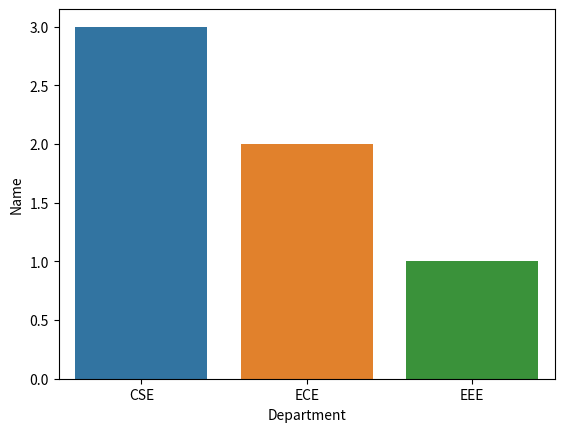

Python code for this plot:
import pandas as pd
import seaborn as sns
import matplotlib.pyplot as plt
data = {
    "Name": ["Asha", "Arun", "Binu", "Devi", "Anu", "Jithu"],
    "Department": ["CSE", "ECE", "CSE", "EEE", "CSE", "ECE"]
}
df = pd.DataFrame(data)
sns.countplot(x="Department", data=df, hue="Department")
plt.xlabel('Department')
plt.ylabel('Name')
plt.show()
# p = sns.countplot(x="Department", data=df, hue="Name")
# p.set_xlabel('Department')
# p.set_ylabel('Name')